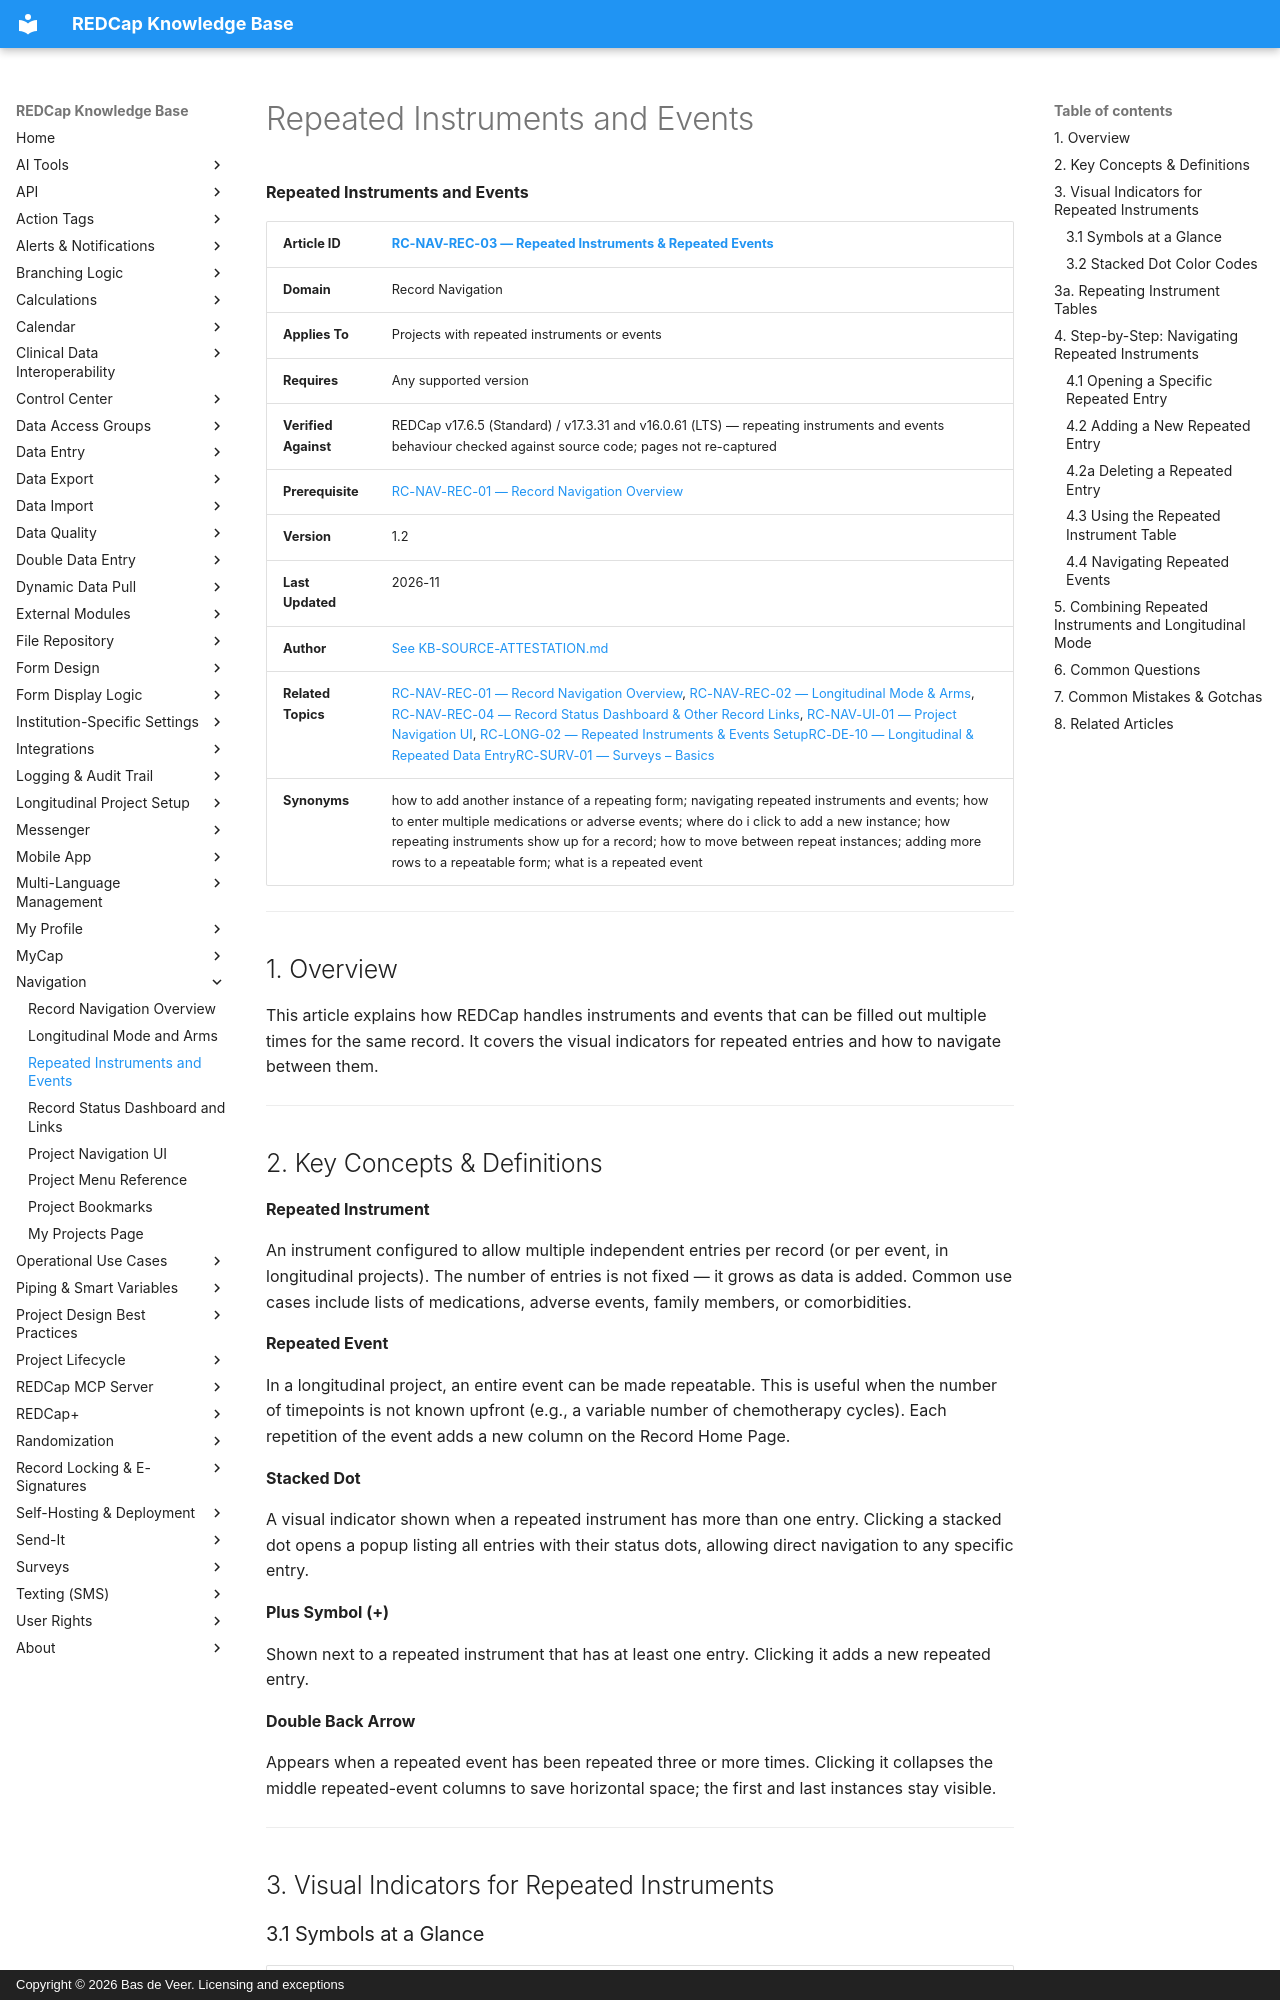

repository: bdeveer/REDCap_KB_RAG · page: RC-NAV-REC-03_Repeated-Instruments-and-Events/index.html · generator: mkdocs · copyright: Copyright © 2026 Bas de Veer. Licensing and exceptions



**Repeated Instruments and Events**

| **Article ID** | [RC-NAV-REC-03 — Repeated Instruments & Repeated Events](RC-NAV-REC-03_Repeated-Instruments-and-Events.md) |
|---|---|
| **Domain** | Record Navigation |
| **Applies To** | Projects with repeated instruments or events |
| **Requires** | Any supported version |
| **Verified Against** | REDCap v17.6.5 (Standard) / v17.3.31 and v16.0.61 (LTS) — repeating instruments and events behaviour checked against source code; pages not re-captured |
| **Prerequisite** | [RC-NAV-REC-01 — Record Navigation Overview](RC-NAV-REC-01_Record-Navigation-Overview.md) |
| **Version** | 1.2 |
| **Last Updated** | 2026-11 |
| **Author** | [See KB-SOURCE-ATTESTATION.md](KB-SOURCE-ATTESTATION.md) |
| **Related Topics** | [RC-NAV-REC-01 — Record Navigation Overview](RC-NAV-REC-01_Record-Navigation-Overview.md), [RC-NAV-REC-02 — Longitudinal Mode & Arms](RC-NAV-REC-02_Longitudinal-Mode-and-Arms.md), [RC-NAV-REC-04 — Record Status Dashboard & Other Record Links](RC-NAV-REC-04_Record-Status-Dashboard-and-Links.md), [RC-NAV-UI-01 — Project Navigation UI](RC-NAV-UI-01_Project-Navigation-UI.md), [RC-LONG-02 — Repeated Instruments & Events Setup](RC-LONG-02_Repeated-Instruments-and-Events-Setup.md)[RC-DE-10 — Longitudinal & Repeated Data Entry](RC-DE-10_Longitudinal-and-Repeated-Data-Entry.md)[RC-SURV-01 — Surveys – Basics](RC-SURV-01_Surveys-Basics.md)|
| **Synonyms** | how to add another instance of a repeating form; navigating repeated instruments and events; how to enter multiple medications or adverse events; where do i click to add a new instance; how repeating instruments show up for a record; how to move between repeat instances; adding more rows to a repeatable form; what is a repeated event |

---

## 1. Overview

This article explains how REDCap handles instruments and events that can
be filled out multiple times for the same record. It covers the visual
indicators for repeated entries and how to navigate between them.

---

## 2. Key Concepts & Definitions

**Repeated Instrument**

An instrument configured to allow multiple independent entries per
record (or per event, in longitudinal projects). The number of entries
is not fixed — it grows as data is added. Common use cases include
lists of medications, adverse events, family members, or comorbidities.

**Repeated Event**

In a longitudinal project, an entire event can be made repeatable. This
is useful when the number of timepoints is not known upfront (e.g., a
variable number of chemotherapy cycles). Each repetition of the event
adds a new column on the Record Home Page.

**Stacked Dot**

A visual indicator shown when a repeated instrument has more than one
entry. Clicking a stacked dot opens a popup listing all entries with
their status dots, allowing direct navigation to any specific entry.

**Plus Symbol (+)**

Shown next to a repeated instrument that has at least one entry.
Clicking it adds a new repeated entry.

**Double Back Arrow**

Appears when a repeated event has been repeated three or more times.
Clicking it collapses the middle repeated-event columns to save
horizontal space; the first and last instances stay visible.

---

## 3. Visual Indicators for Repeated Instruments
